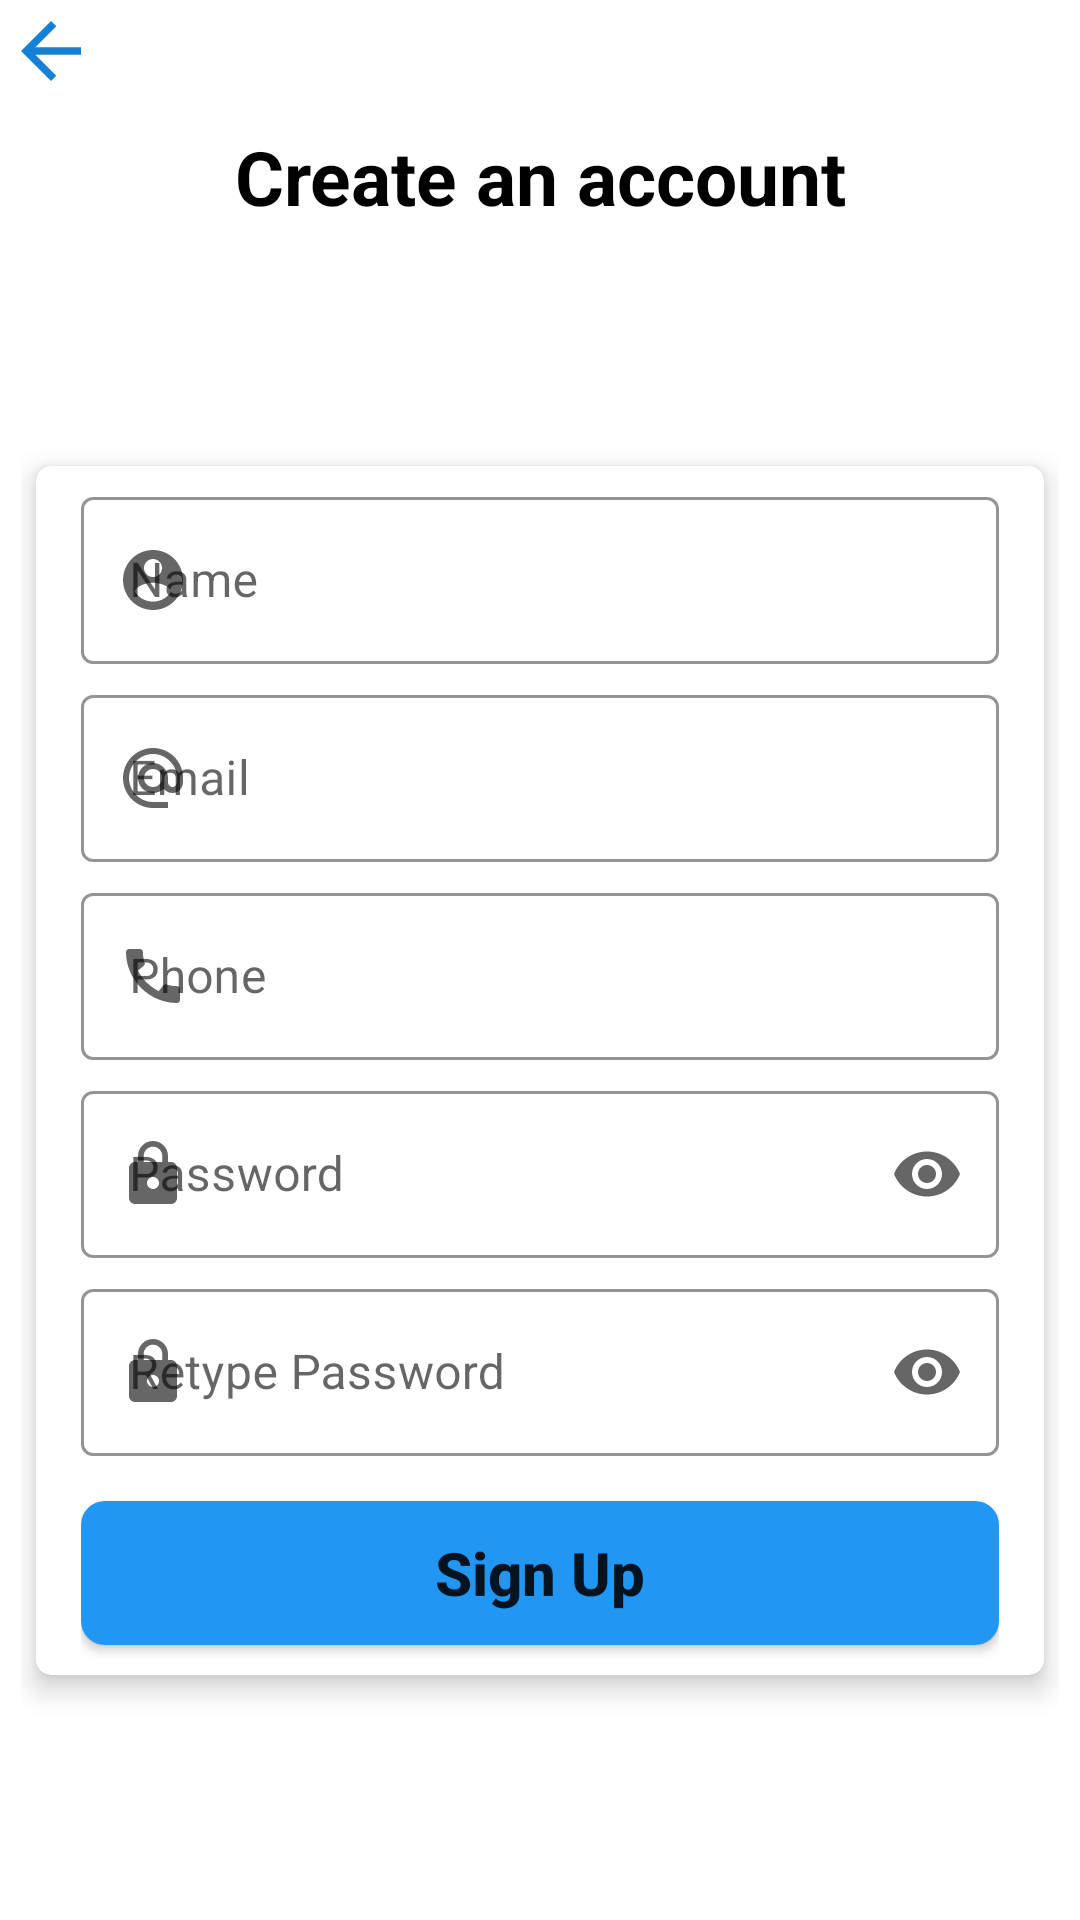

Reconstruct the res/layout file that produces this screen, plus the resources it refers to.
<!-- AndroidManifest.xml: application theme Theme.RetrofitExample -->
<!-- res/layout/activity_registration.xml -->
<?xml version="1.0" encoding="utf-8"?>
<RelativeLayout xmlns:android="http://schemas.android.com/apk/res/android"
    xmlns:app="http://schemas.android.com/apk/res-auto"
    xmlns:tools="http://schemas.android.com/tools"
    android:layout_width="match_parent"
    android:layout_height="match_parent"
    tools:context=".Registration"
    android:orientation="vertical"
    android:padding="2dp">
    <LinearLayout
        android:id="@+id/layout0"
        android:layout_width="match_parent"
        android:layout_height="wrap_content">
        <ImageView
            android:id="@+id/backButtonID"
            android:layout_width="wrap_content"
            android:layout_height="wrap_content"
            android:src="@drawable/arrowback"
            android:backgroundTint="#FFFFFF"
            android:clickable="true"
            android:focusable="true"/>

    </LinearLayout>

    <TextView
        android:id="@+id/layout"
        android:layout_below="@id/layout0"
        android:layout_width="match_parent"
        android:layout_height="wrap_content"
        android:text="Create an account"
        android:gravity="center"
        android:textColor="#000000"
        android:textStyle="bold"
        android:textSize="25sp"
        android:layout_marginTop="10dp"/>

    <LinearLayout
        android:id="@+id/example"
        android:layout_below="@id/layout"
        android:layout_width="match_parent"
        android:layout_height="match_parent"
        android:orientation="vertical"
        android:gravity="center"
        android:layout_marginRight="5dp"
        android:layout_marginLeft="5dp">

        <androidx.cardview.widget.CardView
            xmlns:Card_View="http://schemas.android.com/apk/res-auto"
            android:layout_width="match_parent"
            android:layout_height="wrap_content"
            android:layout_gravity="center"
            android:layout_marginRight="5dp"
            android:layout_marginLeft="5dp"
            Card_View:cardCornerRadius="5dp"
            Card_View:cardElevation="5dp">

            <LinearLayout
                android:layout_width="match_parent"
                android:layout_height="wrap_content"
                android:layout_gravity="center"
                android:layout_marginLeft="15dp"
                android:layout_marginTop="5dp"
                android:layout_marginBottom="5dp"
                android:layout_marginRight="15dp"
                android:orientation="vertical">

                <com.google.android.material.textfield.TextInputLayout
                    android:layout_width="match_parent"
                    android:layout_height="wrap_content"
                    android:hint="Name"
                    Card_View:hintTextColor="#000000"
                    Card_View:startIconDrawable="@drawable/account"
                    Card_View:endIconMode="clear_text"
                    style="@style/Widget.MaterialComponents.TextInputLayout.OutlinedBox"
                    Card_View:boxStrokeColor="#5EBDE8"
                    android:layout_marginBottom="5dp">

                    <com.google.android.material.textfield.TextInputEditText
                        android:id="@+id/nameID"
                        android:layout_width="match_parent"
                        android:layout_height="wrap_content"
                        android:inputType="text"
                        android:textColor="@color/black"/>

                </com.google.android.material.textfield.TextInputLayout>

                <com.google.android.material.textfield.TextInputLayout
                    android:layout_width="match_parent"
                    android:layout_height="wrap_content"
                    android:hint="Email"
                    Card_View:hintTextColor="#000000"
                    Card_View:startIconDrawable="@drawable/mail"
                    Card_View:endIconMode="clear_text"
                    style="@style/Widget.MaterialComponents.TextInputLayout.OutlinedBox"
                    Card_View:boxStrokeColor="#5EBDE8"
                    android:layout_marginBottom="5dp">

                    <com.google.android.material.textfield.TextInputEditText
                        android:id="@+id/emailID"
                        android:layout_width="match_parent"
                        android:layout_height="wrap_content"
                        android:inputType="textEmailAddress"
                        android:textColor="@color/black"/>

                </com.google.android.material.textfield.TextInputLayout>

                <com.google.android.material.textfield.TextInputLayout
                    android:layout_width="match_parent"
                    android:layout_height="wrap_content"
                    android:hint="Phone"
                    Card_View:hintTextColor="#000000"
                    Card_View:startIconDrawable="@drawable/call"
                    Card_View:endIconMode="clear_text"
                    style="@style/Widget.MaterialComponents.TextInputLayout.OutlinedBox"
                    Card_View:boxStrokeColor="#5EBDE8"
                    android:layout_marginBottom="5dp">

                    <com.google.android.material.textfield.TextInputEditText
                        android:id="@+id/contactID"
                        android:layout_width="match_parent"
                        android:layout_height="wrap_content"
                        android:inputType="phone"
                        android:textColor="@color/black"/>

                </com.google.android.material.textfield.TextInputLayout>

                <com.google.android.material.textfield.TextInputLayout
                    android:id="@+id/passError"
                    android:layout_width="match_parent"
                    android:layout_height="wrap_content"
                    android:hint="Password"
                    Card_View:hintTextColor="#000000"
                    Card_View:startIconDrawable="@drawable/lock"
                    Card_View:endIconMode="password_toggle"
                    style="@style/Widget.MaterialComponents.TextInputLayout.OutlinedBox"
                    Card_View:boxStrokeColor="#5EBDE8"
                    android:layout_marginBottom="5dp">

                    <com.google.android.material.textfield.TextInputEditText
                        android:id="@+id/passwordID"
                        android:layout_width="match_parent"
                        android:layout_height="wrap_content"
                        android:inputType="textPassword"
                        android:textColor="@color/black"/>

                </com.google.android.material.textfield.TextInputLayout>

                <com.google.android.material.textfield.TextInputLayout
                    android:id="@+id/repassErrorID"
                    android:layout_width="match_parent"
                    android:layout_height="wrap_content"
                    android:hint="Retype Password"
                    Card_View:hintTextColor="#000000"
                    Card_View:startIconDrawable="@drawable/lock"
                    Card_View:endIconMode="password_toggle"
                    style="@style/Widget.MaterialComponents.TextInputLayout.OutlinedBox"
                    Card_View:boxStrokeColor="#5EBDE8"
                    android:layout_marginBottom="15dp">

                    <com.google.android.material.textfield.TextInputEditText
                        android:id="@+id/repasswordID"
                        android:layout_width="match_parent"
                        android:layout_height="wrap_content"
                        android:inputType="textPassword"
                        android:textColor="@color/black"/>

                </com.google.android.material.textfield.TextInputLayout>

                <Button
                    android:id="@+id/signUpID"
                    android:layout_width="match_parent"
                    android:layout_height="wrap_content"
                    android:background="@drawable/buttonround"
                    android:backgroundTint="#2196F3"
                    android:text="Sign Up"
                    android:textAllCaps="false"
                    android:textSize="20sp"
                    android:textStyle="bold"
                    android:layout_marginBottom="5dp"
                    android:focusable="true"/>

            </LinearLayout>

        </androidx.cardview.widget.CardView>
    </LinearLayout>

</RelativeLayout>
<!-- resources referenced by this layout -->
<resources>
  <!-- drawable account (drawable) -->
  <vector android:height="24dp" android:tint="#1581D6"
      android:viewportHeight="24" android:viewportWidth="24"
      android:width="24dp" xmlns:android="http://schemas.android.com/apk/res/android">
      <path android:fillColor="@android:color/white" android:pathData="M12,2C6.48,2 2,6.48 2,12s4.48,10 10,10 10,-4.48 10,-10S17.52,2 12,2zM12,5c1.66,0 3,1.34 3,3s-1.34,3 -3,3 -3,-1.34 -3,-3 1.34,-3 3,-3zM12,19.2c-2.5,0 -4.71,-1.28 -6,-3.22 0.03,-1.99 4,-3.08 6,-3.08 1.99,0 5.97,1.09 6,3.08 -1.29,1.94 -3.5,3.22 -6,3.22z"/>
  </vector>
  <!-- drawable arrowback (drawable) -->
  <vector android:height="30dp" android:tint="#1581D6"
      android:viewportHeight="24" android:viewportWidth="24"
      android:width="30dp"
      xmlns:android="http://schemas.android.com/apk/res/android">
      <path
          android:fillColor="@android:color/white"
          android:pathData="M20,11H7.83l5.59,-5.59L12,4l-8,8 8,8 1.41,-1.41L7.83,13H20v-2z"/>
  </vector>
  <!-- drawable buttonround (drawable) -->
  <?xml version="1.0" encoding="utf-8"?>
  <shape xmlns:android="http://schemas.android.com/apk/res/android"
      android:shape="rectangle">
      <corners android:radius="8dp"/>
      <gradient
          android:startColor="#E8E8E8"
          android:endColor="#E8E8E8"
          android:angle="0"/>
  
  </shape>
  <!-- drawable call (drawable) -->
  <vector android:height="24dp" android:tint="#1581D6"
      android:viewportHeight="24" android:viewportWidth="24"
      android:width="24dp" xmlns:android="http://schemas.android.com/apk/res/android">
      <path android:fillColor="@android:color/white" android:pathData="M20.01,15.38c-1.23,0 -2.42,-0.2 -3.53,-0.56 -0.35,-0.12 -0.74,-0.03 -1.01,0.24l-1.57,1.97c-2.83,-1.35 -5.48,-3.9 -6.89,-6.83l1.95,-1.66c0.27,-0.28 0.35,-0.67 0.24,-1.02 -0.37,-1.11 -0.56,-2.3 -0.56,-3.53 0,-0.54 -0.45,-0.99 -0.99,-0.99H4.19C3.65,3 3,3.24 3,3.99 3,13.28 10.73,21 20.01,21c0.71,0 0.99,-0.63 0.99,-1.18v-3.45c0,-0.54 -0.45,-0.99 -0.99,-0.99z"/>
  </vector>
  <!-- drawable lock (drawable) -->
  <vector android:height="24dp" android:tint="#1581D6"
      android:viewportHeight="24" android:viewportWidth="24"
      android:width="24dp" xmlns:android="http://schemas.android.com/apk/res/android">
      <path android:fillColor="@android:color/white" android:pathData="M18,8h-1L17,6c0,-2.76 -2.24,-5 -5,-5S7,3.24 7,6v2L6,8c-1.1,0 -2,0.9 -2,2v10c0,1.1 0.9,2 2,2h12c1.1,0 2,-0.9 2,-2L20,10c0,-1.1 -0.9,-2 -2,-2zM12,17c-1.1,0 -2,-0.9 -2,-2s0.9,-2 2,-2 2,0.9 2,2 -0.9,2 -2,2zM15.1,8L8.9,8L8.9,6c0,-1.71 1.39,-3.1 3.1,-3.1 1.71,0 3.1,1.39 3.1,3.1v2z"/>
  </vector>
  <!-- drawable mail (drawable) -->
  <vector android:height="24dp" android:tint="#1581D6"
      android:viewportHeight="24" android:viewportWidth="24"
      android:width="24dp" xmlns:android="http://schemas.android.com/apk/res/android">
      <path android:fillColor="@android:color/white" android:pathData="M12,2C6.48,2 2,6.48 2,12s4.48,10 10,10h5v-2h-5c-4.34,0 -8,-3.66 -8,-8s3.66,-8 8,-8 8,3.66 8,8v1.43c0,0.79 -0.71,1.57 -1.5,1.57s-1.5,-0.78 -1.5,-1.57L17,12c0,-2.76 -2.24,-5 -5,-5s-5,2.24 -5,5 2.24,5 5,5c1.38,0 2.64,-0.56 3.54,-1.47 0.65,0.89 1.77,1.47 2.96,1.47 1.97,0 3.5,-1.6 3.5,-3.57L22,12c0,-5.52 -4.48,-10 -10,-10zM12,15c-1.66,0 -3,-1.34 -3,-3s1.34,-3 3,-3 3,1.34 3,3 -1.34,3 -3,3z"/>
  </vector>
  <style name="Theme.RetrofitExample" parent="Theme.MaterialComponents.DayNight.DarkActionBar">
          
          <item name="colorPrimary">#00BCD4</item>
          <item name="colorPrimaryVariant">#232323</item>
          <item name="colorOnPrimary">@color/white</item>
          
          <item name="colorSecondary">@color/teal_200</item>
          <item name="colorSecondaryVariant">@color/teal_700</item>
          <item name="colorOnSecondary">@color/black</item>
          
          <item name="android:statusBarColor" tools:targetApi="l">?attr/colorPrimaryVariant</item>
          
      </style>
  <!-- not gathered from this repository: default colours our renderer supplied (Android Studio template values) -->
  <color name="teal_200">#FF03DAC5</color>
  <color name="teal_700">#FF018786</color>
  <color name="black">#FF000000</color>
  <color name="white">#FFFFFFFF</color>
</resources>
